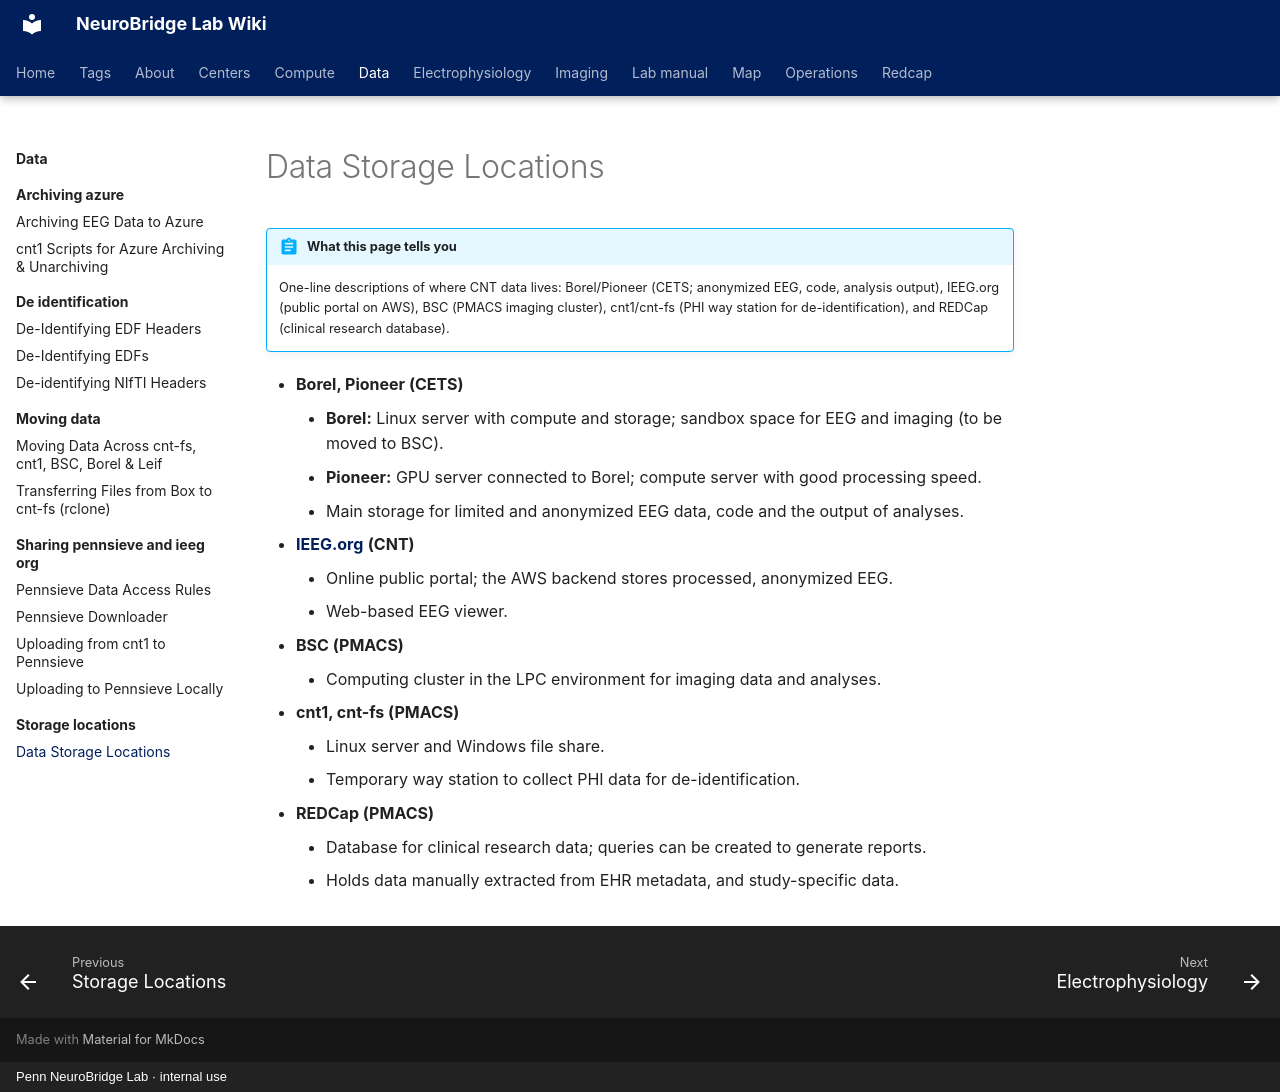

repository: penn-neurobridge/neurobridge-wiki · page: data/storage-locations/data-storage-locations/index.html · generator: mkdocs · copyright: Penn NeuroBridge Lab · internal use

---
title: "Data Storage Locations"
stage: "Data Governance"
roles: [data-rc, analyst, pi-manager]
order: 1
source: cnt
---

# Data Storage Locations

!!! abstract "What this page tells you"
    One-line descriptions of where CNT data lives: Borel/Pioneer (CETS; anonymized EEG, code, analysis output), IEEG.org (public portal on AWS), BSC (PMACS imaging cluster), cnt1/cnt-fs (PHI way station for de-identification), and REDCap (clinical research database).

*   **Borel, Pioneer (CETS)**
    *   **Borel:** Linux server with compute and storage; sandbox space for EEG and imaging (to be moved to BSC).
    *   **Pioneer:** GPU server connected to Borel; compute server with good processing speed.
    *   Main storage for limited and anonymized EEG data, code and the output of analyses.
*   [**IEEG.org**](http://IEEG.org) **(CNT)**
    *   Online public portal; the AWS backend stores processed, anonymized EEG.
    *   Web-based EEG viewer.
*   **BSC (PMACS)**
    *   Computing cluster in the LPC environment for imaging data and analyses.
*   **cnt1, cnt-fs (PMACS)**
    *   Linux server and Windows file share.
    *   Temporary way station to collect PHI data for de-identification.
*   **REDCap (PMACS)**
    *   Database for clinical research data; queries can be created to generate reports.
    *   Holds data manually extracted from EHR metadata, and study-specific data.
